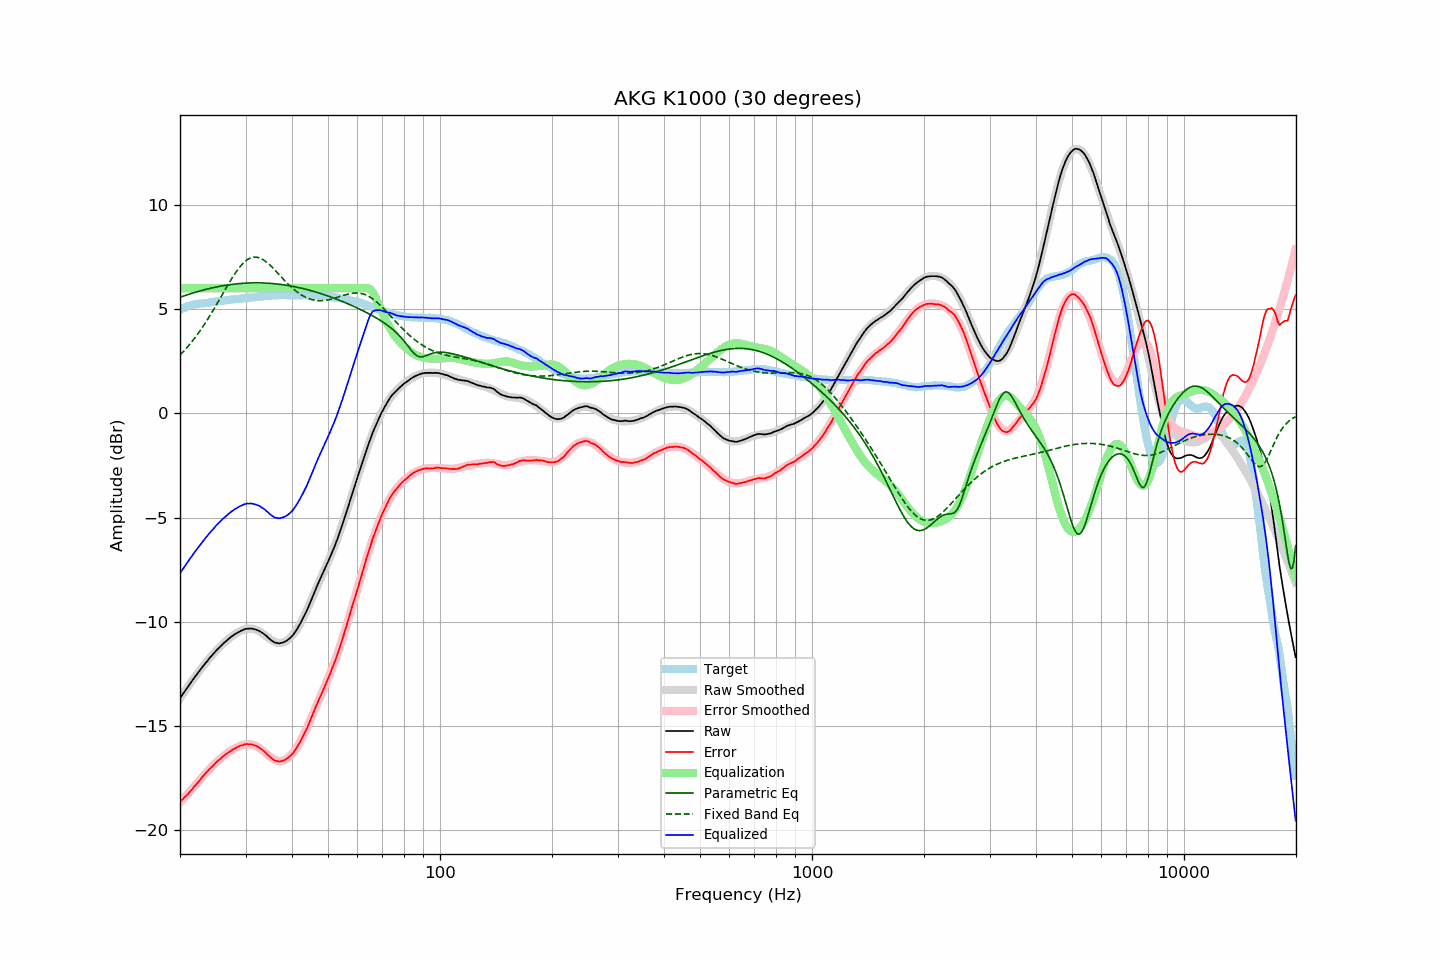

The data file committed next to this chart (first rows):
frequency, raw, error, smoothed, error_smoothed, equalization, parametric_eq, fixed_band_eq, equalized_raw, equalized_smoothed, target
20.00, -13.67, -18.63, -13.68, -18.66, 6.00, 5.57, 2.80, -7.67, -7.68, 4.96
20.20, -13.56, -18.56, -13.56, -18.58, 6.00, 5.59, 2.87, -7.56, -7.56, 5.00
20.40, -13.45, -18.49, -13.45, -18.49, 6.00, 5.62, 2.96, -7.45, -7.45, 5.04
20.61, -13.33, -18.40, -13.33, -18.41, 6.00, 5.65, 3.04, -7.33, -7.33, 5.07
20.81, -13.22, -18.33, -13.22, -18.32, 6.00, 5.67, 3.12, -7.22, -7.22, 5.11
21.02, -13.11, -18.26, -13.11, -18.23, 6.00, 5.70, 3.21, -7.11, -7.11, 5.15
21.23, -13.00, -18.17, -13.00, -18.15, 6.00, 5.72, 3.30, -7.00, -7.00, 5.17
21.44, -12.89, -18.08, -12.89, -18.06, 6.00, 5.75, 3.40, -6.89, -6.89, 5.19
21.66, -12.78, -17.99, -12.78, -17.98, 6.00, 5.77, 3.50, -6.78, -6.78, 5.21
21.87, -12.67, -17.89, -12.68, -17.89, 6.00, 5.79, 3.59, -6.67, -6.68, 5.22
22.09, -12.57, -17.81, -12.57, -17.80, 6.00, 5.82, 3.70, -6.57, -6.57, 5.24
22.31, -12.47, -17.72, -12.47, -17.72, 6.00, 5.84, 3.80, -6.47, -6.47, 5.25
22.54, -12.37, -17.63, -12.37, -17.63, 6.00, 5.86, 3.91, -6.37, -6.37, 5.26
22.76, -12.27, -17.54, -12.26, -17.54, 6.00, 5.88, 4.02, -6.27, -6.26, 5.27
22.99, -12.16, -17.43, -12.17, -17.44, 6.00, 5.90, 4.13, -6.16, -6.17, 5.27
23.22, -12.07, -17.35, -12.07, -17.36, 6.00, 5.92, 4.25, -6.07, -6.07, 5.28
23.45, -11.97, -17.26, -11.97, -17.27, 6.00, 5.94, 4.36, -5.97, -5.97, 5.29
23.69, -11.88, -17.18, -11.88, -17.18, 6.00, 5.96, 4.48, -5.88, -5.88, 5.30
23.92, -11.78, -17.09, -11.78, -17.10, 6.00, 5.98, 4.61, -5.78, -5.78, 5.31
24.16, -11.69, -17.02, -11.69, -17.02, 6.00, 6.00, 4.73, -5.69, -5.69, 5.33
24.40, -11.60, -16.95, -11.60, -16.94, 6.00, 6.02, 4.86, -5.60, -5.60, 5.35
24.65, -11.52, -16.87, -11.52, -16.86, 6.00, 6.03, 4.99, -5.52, -5.52, 5.35
24.89, -11.43, -16.79, -11.43, -16.79, 6.00, 6.05, 5.12, -5.43, -5.43, 5.36
25.14, -11.34, -16.71, -11.35, -16.71, 6.00, 6.07, 5.25, -5.34, -5.35, 5.37
25.39, -11.27, -16.64, -11.27, -16.64, 6.00, 6.08, 5.38, -5.27, -5.27, 5.38
25.65, -11.19, -16.59, -11.19, -16.58, 6.00, 6.10, 5.52, -5.19, -5.19, 5.39
25.91, -11.11, -16.51, -11.11, -16.51, 6.00, 6.11, 5.65, -5.11, -5.11, 5.39
26.16, -11.04, -16.44, -11.04, -16.45, 6.00, 6.12, 5.79, -5.04, -5.04, 5.40
26.43, -10.97, -16.38, -10.97, -16.38, 6.00, 6.14, 5.92, -4.97, -4.97, 5.41
26.69, -10.90, -16.32, -10.90, -16.33, 6.00, 6.15, 6.06, -4.90, -4.90, 5.42
26.96, -10.83, -16.27, -10.84, -16.27, 6.00, 6.16, 6.19, -4.83, -4.84, 5.44
27.23, -10.77, -16.22, -10.77, -16.22, 6.00, 6.17, 6.32, -4.77, -4.77, 5.45
27.50, -10.71, -16.17, -10.71, -16.17, 6.00, 6.18, 6.44, -4.71, -4.71, 5.46
27.77, -10.66, -16.12, -10.66, -16.12, 6.00, 6.19, 6.56, -4.66, -4.66, 5.46
28.05, -10.60, -16.08, -10.60, -16.07, 6.00, 6.20, 6.68, -4.60, -4.60, 5.48
28.33, -10.56, -16.04, -10.55, -16.03, 6.00, 6.21, 6.79, -4.56, -4.55, 5.48
28.62, -10.51, -16.00, -10.51, -16.00, 6.00, 6.22, 6.90, -4.51, -4.51, 5.49
28.90, -10.47, -15.97, -10.46, -15.96, 6.00, 6.22, 7.00, -4.47, -4.46, 5.50
29.19, -10.43, -15.93, -10.43, -15.93, 6.00, 6.23, 7.09, -4.43, -4.43, 5.50
29.48, -10.40, -15.92, -10.40, -15.91, 6.00, 6.24, 7.18, -4.40, -4.40, 5.52
29.78, -10.36, -15.88, -10.37, -15.89, 6.00, 6.24, 7.25, -4.36, -4.37, 5.52
30.08, -10.34, -15.87, -10.35, -15.88, 6.00, 6.25, 7.32, -4.34, -4.35, 5.53
30.38, -10.33, -15.86, -10.34, -15.87, 6.00, 6.25, 7.37, -4.33, -4.34, 5.53
30.68, -10.33, -15.88, -10.33, -15.87, 6.00, 6.25, 7.42, -4.33, -4.33, 5.55
30.99, -10.32, -15.87, -10.33, -15.88, 6.00, 6.26, 7.45, -4.32, -4.33, 5.55
31.30, -10.33, -15.89, -10.34, -15.90, 6.00, 6.26, 7.48, -4.33, -4.34, 5.56
31.61, -10.35, -15.92, -10.35, -15.92, 6.00, 6.26, 7.49, -4.35, -4.35, 5.57
31.93, -10.37, -15.95, -10.37, -15.95, 6.00, 6.26, 7.49, -4.37, -4.37, 5.57
32.24, -10.40, -15.98, -10.40, -15.99, 6.00, 6.26, 7.48, -4.40, -4.40, 5.57
32.57, -10.43, -16.02, -10.44, -16.04, 6.00, 6.26, 7.46, -4.43, -4.44, 5.59
32.89, -10.47, -16.07, -10.49, -16.09, 6.00, 6.26, 7.44, -4.47, -4.49, 5.60
33.22, -10.52, -16.13, -10.54, -16.15, 6.00, 6.25, 7.40, -4.52, -4.54, 5.61
33.55, -10.57, -16.19, -10.60, -16.21, 6.00, 6.25, 7.35, -4.57, -4.60, 5.62
33.89, -10.63, -16.26, -10.66, -16.28, 6.00, 6.25, 7.30, -4.63, -4.66, 5.63
34.23, -10.70, -16.33, -10.72, -16.35, 6.00, 6.24, 7.24, -4.70, -4.72, 5.63
34.57, -10.77, -16.41, -10.77, -16.41, 6.00, 6.24, 7.18, -4.77, -4.77, 5.64
34.92, -10.84, -16.48, -10.83, -16.47, 6.00, 6.23, 7.11, -4.84, -4.83, 5.64
35.27, -10.90, -16.55, -10.88, -16.53, 6.00, 6.23, 7.03, -4.90, -4.88, 5.65
35.62, -10.95, -16.61, -10.92, -16.58, 6.00, 6.22, 6.95, -4.95, -4.92, 5.66
35.97, -11.00, -16.66, -10.96, -16.62, 6.00, 6.21, 6.87, -5.00, -4.96, 5.65
... 635 more rows
